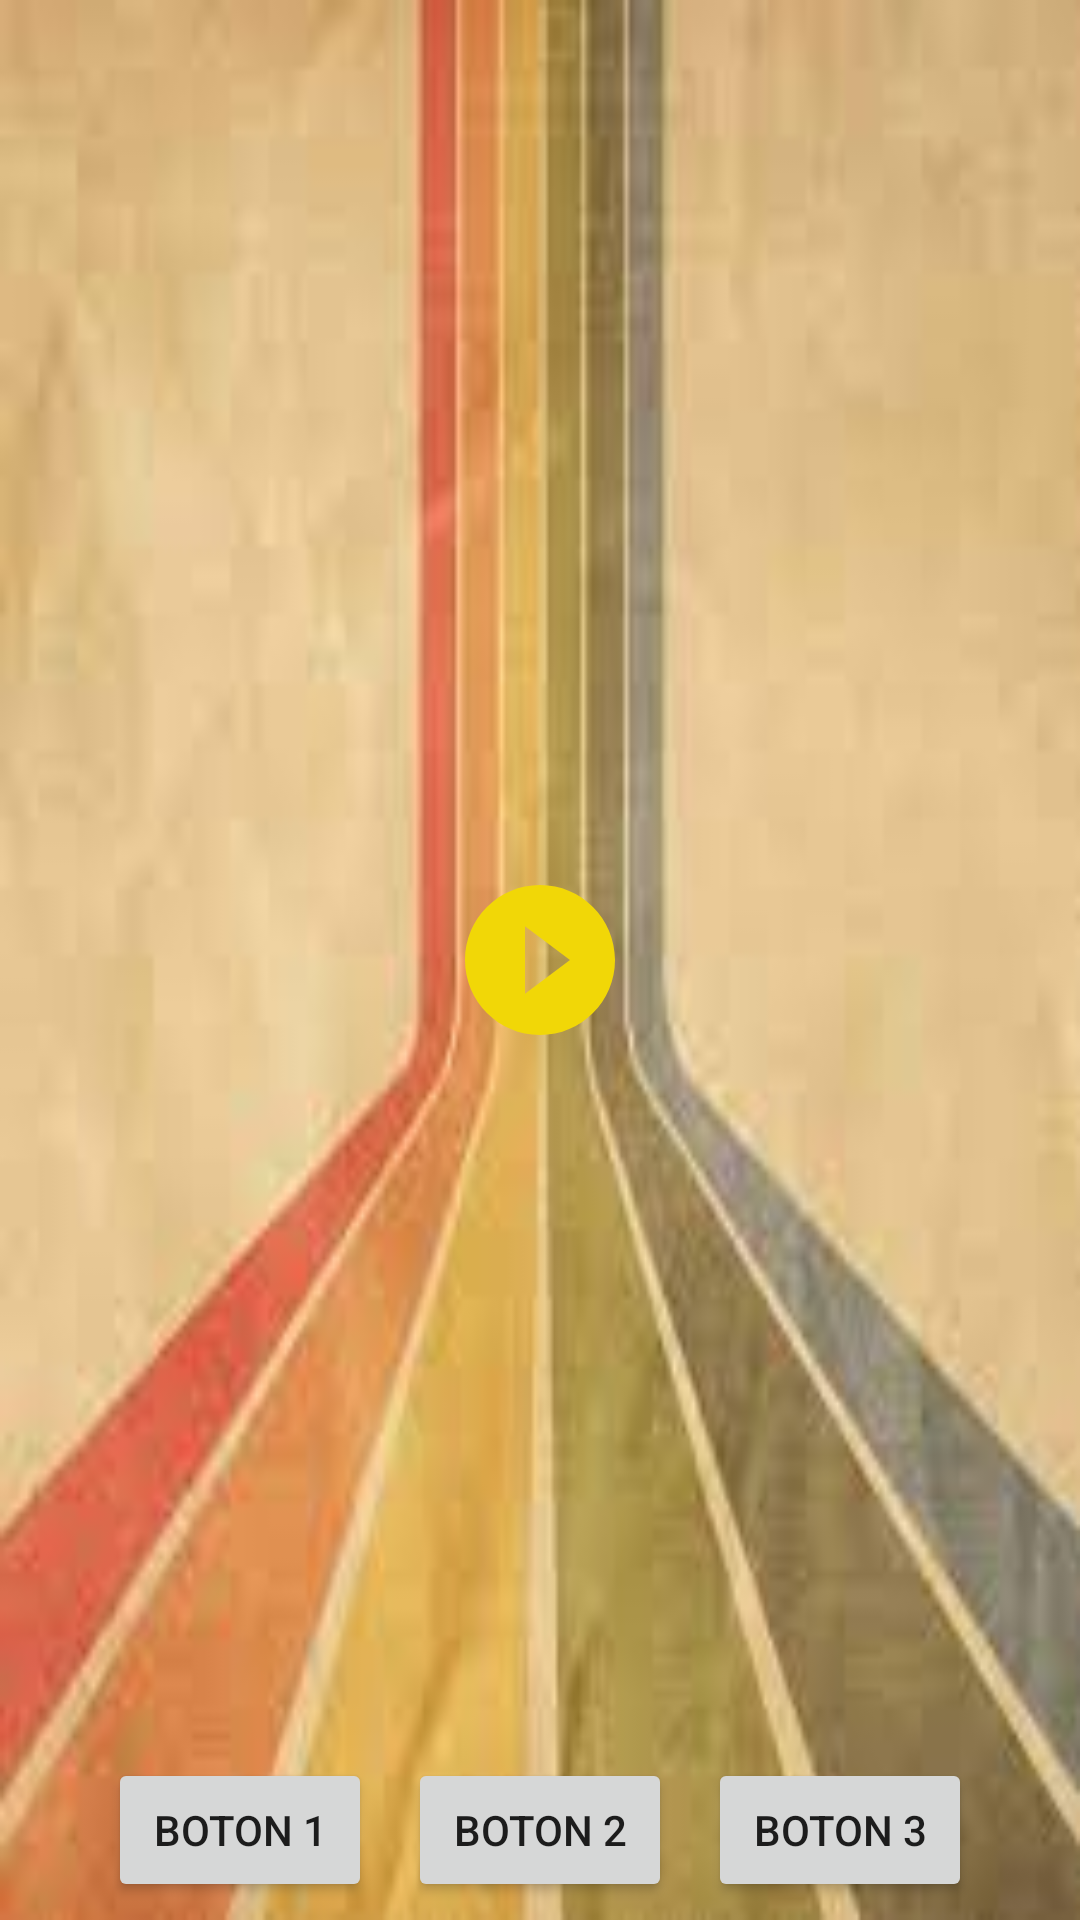

This screen was rendered from an Android layout file. Write that file and the resources it references.
<!-- AndroidManifest.xml: application theme Theme.PACDeDesarrolloMP08 -->
<!-- res/layout/activity_main.xml -->
<?xml version="1.0" encoding="utf-8"?>
<androidx.constraintlayout.widget.ConstraintLayout xmlns:android="http://schemas.android.com/apk/res/android"
    xmlns:app="http://schemas.android.com/apk/res-auto"
    xmlns:tools="http://schemas.android.com/tools"
    android:layout_width="match_parent"
    android:layout_height="match_parent"
    android:background="@drawable/images"
    tools:context=".MainActivity">


    <LinearLayout
        android:id="@+id/llReproductor"
        android:layout_width="200dp"
        android:layout_height="80dp"
        android:orientation="horizontal"
        android:gravity="center"
        app:layout_constraintBottom_toBottomOf="parent"
        app:layout_constraintEnd_toEndOf="parent"
        app:layout_constraintStart_toStartOf="parent"
        app:layout_constraintTop_toTopOf="parent">


        <ImageButton
            android:id="@+id/btnPlay"
            android:layout_width="60dp"
            android:layout_height="60dp"
            android:background="@drawable/ic_baseline_play_circle_filled_24" />


    </LinearLayout>


    <LinearLayout
        android:layout_width="match_parent"
        android:layout_height="50dp"
        android:orientation="horizontal"
        android:gravity="center"
        android:layout_margin="5dp"
        app:layout_constraintBottom_toBottomOf="parent">

        <Button
            android:id="@+id/btnUno"
            android:layout_width="wrap_content"
            android:layout_height="wrap_content"
            android:layout_marginLeft="6dp"
            android:layout_marginRight="6dp"

            android:text="Boton 1" />

        <Button
            android:id="@+id/btn2"
            android:layout_width="wrap_content"
            android:layout_height="wrap_content"
            android:layout_marginLeft="6dp"
            android:layout_marginRight="6dp"
            android:text="Boton 2" />

        <Button
            android:id="@+id/btn3"
            android:layout_width="wrap_content"
            android:layout_height="wrap_content"
            android:layout_marginLeft="6dp"
            android:layout_marginRight="6dp"
            android:text="Boton 3" />

    </LinearLayout>

</androidx.constraintlayout.widget.ConstraintLayout>
<!-- resources referenced by this layout -->
<resources>
  <!-- drawable ic_baseline_play_circle_filled_24 (drawable) -->
  <vector android:height="24dp" android:tint="#F1D707"
      android:viewportHeight="24" android:viewportWidth="24"
      android:width="24dp" xmlns:android="http://schemas.android.com/apk/res/android">
      <path android:fillColor="@android:color/white" android:pathData="M12,2C6.48,2 2,6.48 2,12s4.48,10 10,10 10,-4.48 10,-10S17.52,2 12,2zM10,16.5v-9l6,4.5 -6,4.5z"/>
  </vector>
  <!-- drawable images: jpeg bitmap (drawable, 4748 bytes) -->
  <style name="Theme.PACDeDesarrolloMP08" parent="Theme.MaterialComponents.DayNight.DarkActionBar">
          
          <item name="colorPrimary">@color/purple_500</item>
          <item name="colorPrimaryVariant">@color/purple_700</item>
          <item name="colorOnPrimary">@color/white</item>
          
          <item name="colorSecondary">@color/teal_200</item>
          <item name="colorSecondaryVariant">@color/teal_700</item>
          <item name="colorOnSecondary">@color/black</item>
          
          <item name="android:statusBarColor">?attr/colorPrimaryVariant</item>
          
      </style>
  <!-- not gathered from this repository: default colours our renderer supplied (Android Studio template values) -->
  <color name="purple_500">#FF6200EE</color>
  <color name="purple_700">#FF3700B3</color>
  <color name="teal_200">#FF03DAC5</color>
  <color name="teal_700">#FF018786</color>
  <color name="black">#FF000000</color>
  <color name="white">#FFFFFFFF</color>
</resources>
